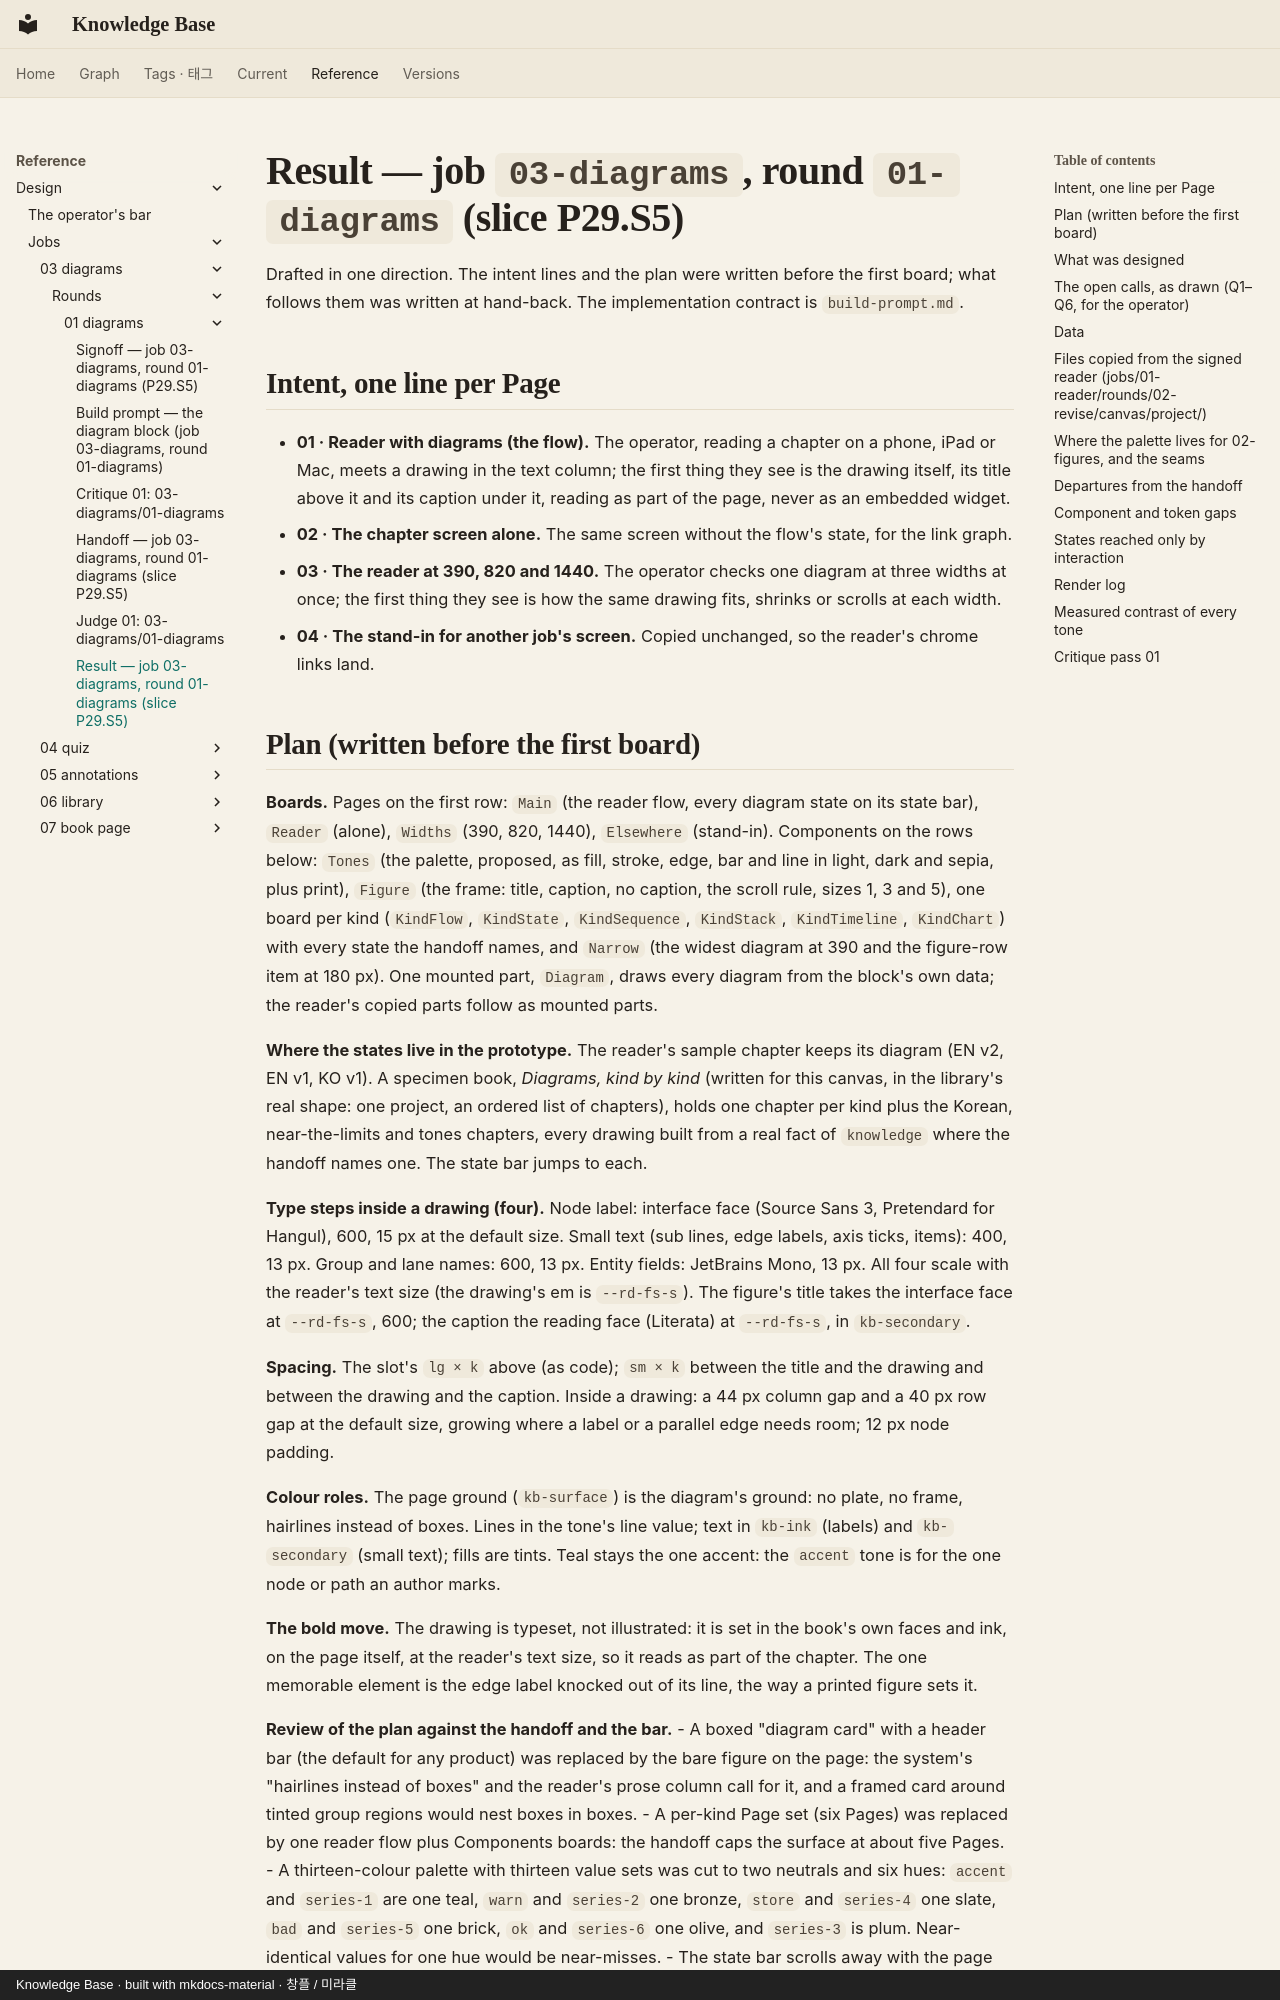

repository: leetusik/knowledge · page: reference/design/jobs/03-diagrams/rounds/01-diagrams/result/index.html · generator: mkdocs · copyright: Knowledge Base · built with mkdocs-material · 창플 / 미라클

# Result — job `03-diagrams`, round `01-diagrams` (slice P29.S5)

Drafted in one direction. The intent lines and the plan were written before the first board; what follows them
was written at hand-back. The implementation contract is `build-prompt.md`.

## Intent, one line per Page

- **01 · Reader with diagrams (the flow).** The operator, reading a chapter on a phone, iPad or Mac, meets a
  drawing in the text column; the first thing they see is the drawing itself, its title above it and its caption
  under it, reading as part of the page, never as an embedded widget.
- **02 · The chapter screen alone.** The same screen without the flow's state, for the link graph.
- **03 · The reader at 390, 820 and 1440.** The operator checks one diagram at three widths at once; the first
  thing they see is how the same drawing fits, shrinks or scrolls at each width.
- **04 · The stand-in for another job's screen.** Copied unchanged, so the reader's chrome links land.
